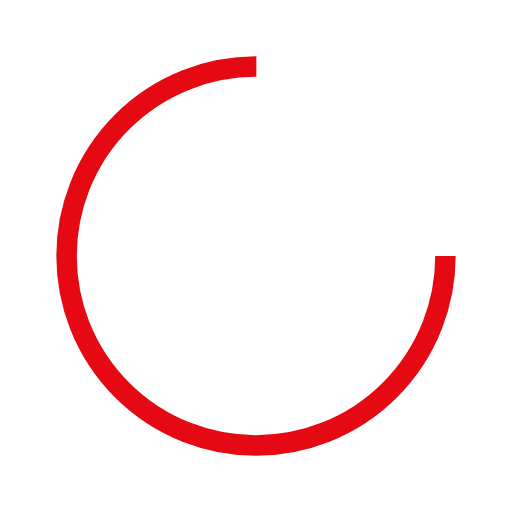
t = 0.00 s
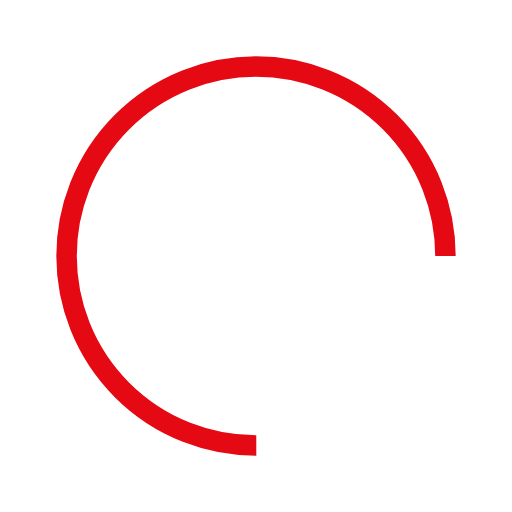
t = 0.22 s
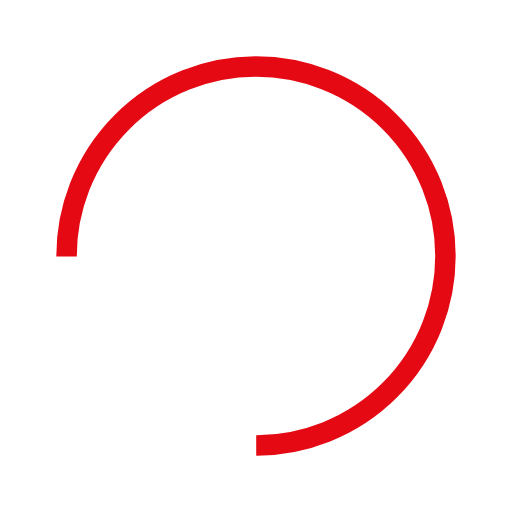
t = 0.45 s
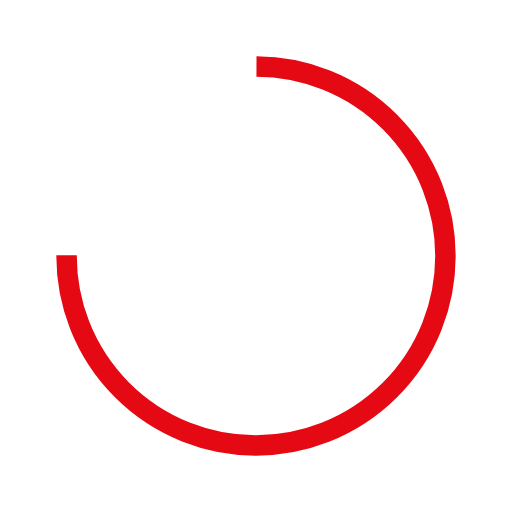
t = 0.67 s

The animated SVG that drew these frames (rendered in a browser with its animation timeline set to each time). Animation: 1 SMIL element (animateTransform=1); one cycle of 0.89 s, repeats indefinitely.

<?xml version="1.0" encoding="utf-8"?>
<svg xmlns="http://www.w3.org/2000/svg" xmlns:xlink="http://www.w3.org/1999/xlink" style="margin: auto; background: none; display: block; shape-rendering: auto; animation-play-state: running; animation-delay: 0s;" width="74px" height="74px" viewBox="0 0 100 100" preserveAspectRatio="xMidYMid">
<circle cx="50" cy="50" fill="none" stroke="#e50914" stroke-width="4" r="37" stroke-dasharray="174.35839227423352 60.119464091411174" style="animation-play-state: running; animation-delay: 0s;">
  <animateTransform attributeName="transform" type="rotate" repeatCount="indefinite" dur="0.8928571428571428s" values="0 50 50;360 50 50" keyTimes="0;1" style="animation-play-state: running; animation-delay: 0s;"></animateTransform>
</circle>
<!-- [ldio] generated by https://loading.io/ --></svg>